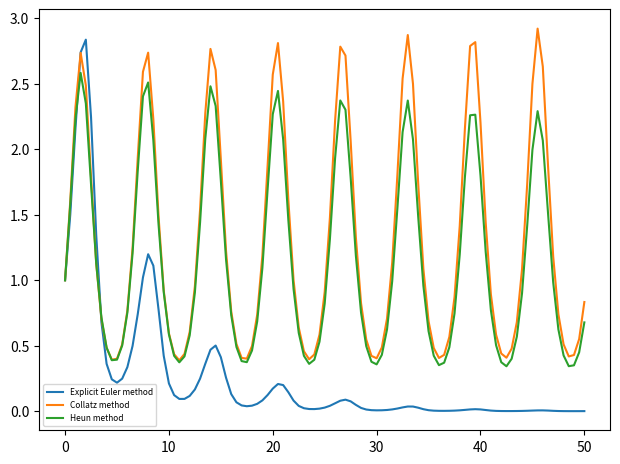
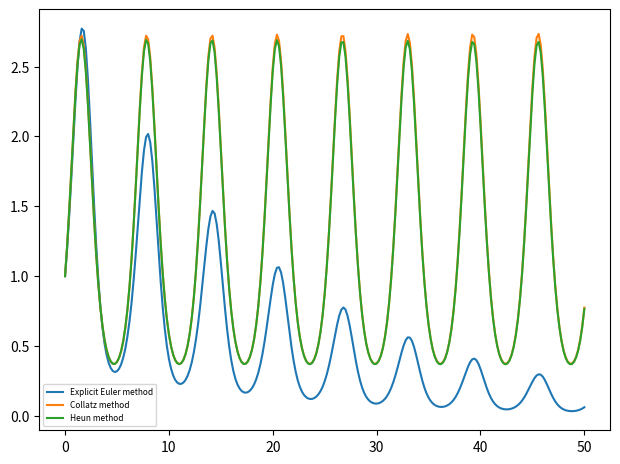
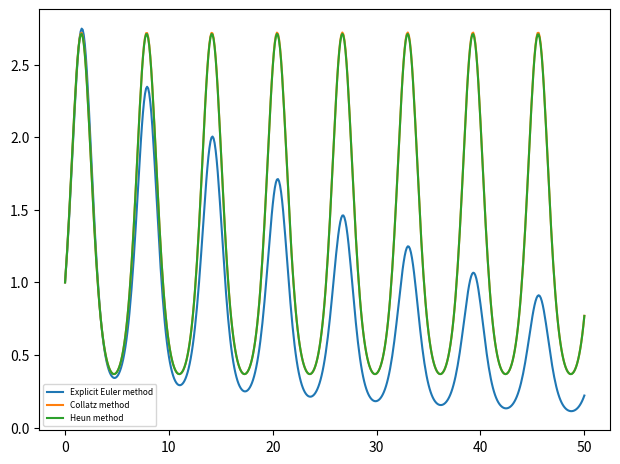
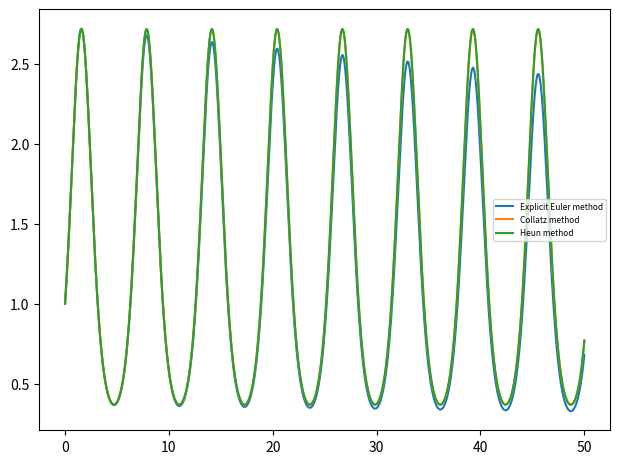

The matplotlib source for these figures, in order:
"""solution_comparison(h) solves an initial value problem in the interval [0,50] using the explicit Euler method, 
the Collatz method, and the Heun method, and plots the solutions in a diagram.
"""

import numpy as np
from matplotlib import pyplot as plt

"""initial value problem
"""
def solution_comparison(h):
        
    #initial condition
    
    t0=0
    y0=1
    
    tf=50
    n=round((tf-t0)/h)+1 #size of t vector 
        
    t=np.linspace(0,50,n)
    
    #Explicit Euler method
        
    y1 = np. zeros ([n])
    y1[0]=y0
    for i in range(1,n):
        y1[i] = y1[i-1]+h*(np.cos(t[i-1])*y1[i-1])
        
    #Collatz method
    
    y2 = np. zeros ([n])
    y2[0]=y0
    for i in range(1,n):
        y2[i] = y2[i-1]+h*(np.cos(t[i-1]+h/2)*(y2[i-1]+(h/2)*np.cos(t[i-1])*y2[i-1]))
    
    #Heun method
    
    y3 = np. zeros ([n])
    y3[0]=y0
    for i in range(1,n):
        y3[i] = y3[i-1]+h*((np.cos(t[i-1])*y3[i-1])+(np.cos(t[i-1]+h)*(y3[i-1]+h*np.cos(t[i-1])*y3[i-1])))/2
            
    #plot
    
    fig, axes = plt.subplots()
    fig.tight_layout()
    
    axes.plot(t, y1, label='Explicit Euler method')
    axes.plot(t, y2, label='Collatz method')
    axes.plot(t, y3, label='Heun method')
    
    axes.legend(loc="best", prop={'size': 6})

    
    plt.show()
    
    return ' '
                
for i in [0.5,0.2,0.1,0.01]:
    print(solution_comparison(i))  
